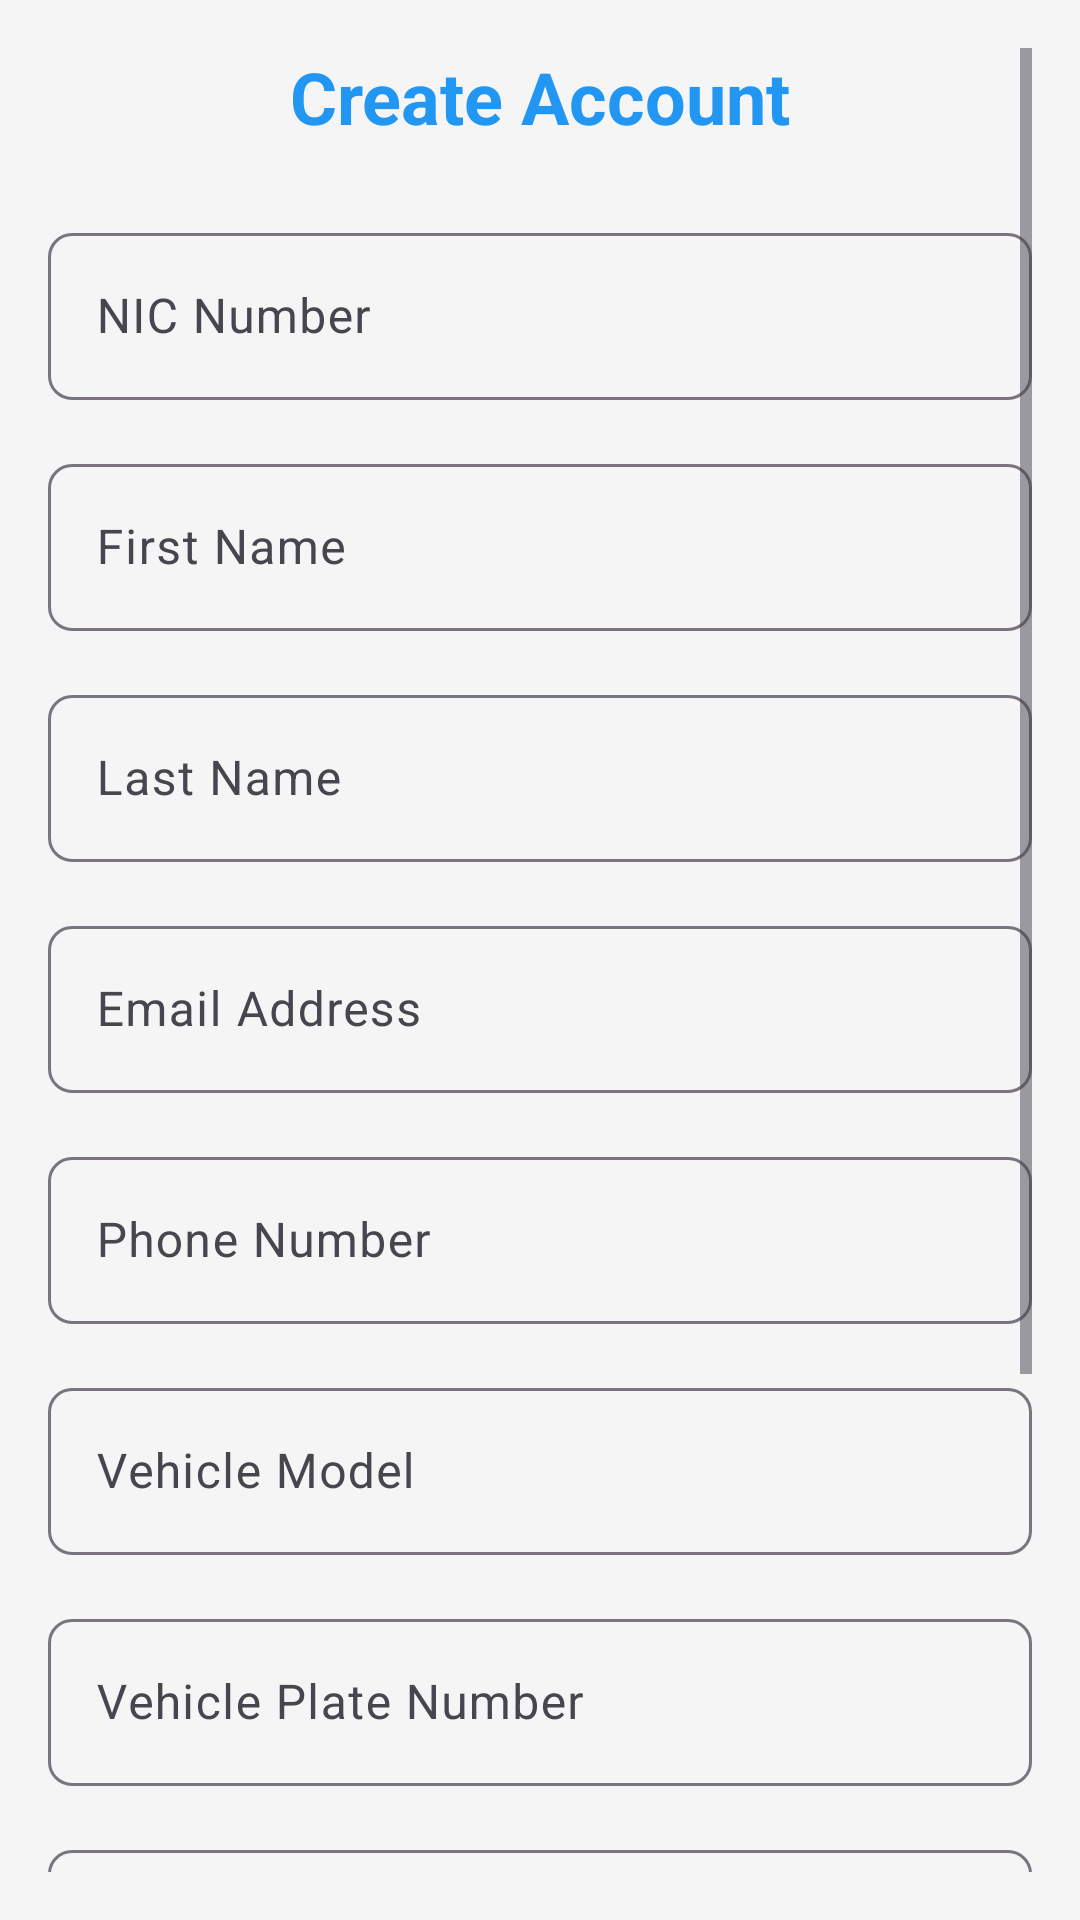

Here is an Android app screen rendered from its layout file. Give the layout XML and the strings, colors and styles it references.
<!-- AndroidManifest.xml: application theme Theme.EVChargingMobile -->
<!-- res/layout/activity_registration.xml -->
<?xml version="1.0" encoding="utf-8"?>
<ScrollView xmlns:android="http://schemas.android.com/apk/res/android"
    xmlns:app="http://schemas.android.com/apk/res-auto"
    xmlns:tools="http://schemas.android.com/tools"
    android:layout_width="match_parent"
    android:layout_height="match_parent"
    android:padding="16dp"
    android:background="#f5f5f5">

    <LinearLayout
        android:layout_width="match_parent"
        android:layout_height="wrap_content"
        android:orientation="vertical">

        
        <TextView
            android:layout_width="match_parent"
            android:layout_height="wrap_content"
            android:text="Create Account"
            android:textSize="24sp"
            android:textStyle="bold"
            android:gravity="center"
            android:layout_marginBottom="24dp"
            android:textColor="#2196F3" />

        
        <com.google.android.material.textfield.TextInputLayout
            android:layout_width="match_parent"
            android:layout_height="wrap_content"
            android:layout_marginBottom="16dp"
            app:boxCornerRadiusBottomEnd="8dp"
            app:boxCornerRadiusBottomStart="8dp"
            app:boxCornerRadiusTopEnd="8dp"
            app:boxCornerRadiusTopStart="8dp">

            <com.google.android.material.textfield.TextInputEditText
                android:id="@+id/etNIC"
                android:layout_width="match_parent"
                android:layout_height="wrap_content"
                android:hint="NIC Number"
                android:inputType="text" />

        </com.google.android.material.textfield.TextInputLayout>

        
        <com.google.android.material.textfield.TextInputLayout
            android:layout_width="match_parent"
            android:layout_height="wrap_content"
            android:layout_marginBottom="16dp"
            app:boxCornerRadiusBottomEnd="8dp"
            app:boxCornerRadiusBottomStart="8dp"
            app:boxCornerRadiusTopEnd="8dp"
            app:boxCornerRadiusTopStart="8dp">

            <com.google.android.material.textfield.TextInputEditText
                android:id="@+id/etFirstName"
                android:layout_width="match_parent"
                android:layout_height="wrap_content"
                android:hint="First Name"
                android:inputType="textPersonName" />

        </com.google.android.material.textfield.TextInputLayout>

        
        <com.google.android.material.textfield.TextInputLayout
            android:layout_width="match_parent"
            android:layout_height="wrap_content"
            android:layout_marginBottom="16dp"
            app:boxCornerRadiusBottomEnd="8dp"
            app:boxCornerRadiusBottomStart="8dp"
            app:boxCornerRadiusTopEnd="8dp"
            app:boxCornerRadiusTopStart="8dp">

            <com.google.android.material.textfield.TextInputEditText
                android:id="@+id/etLastName"
                android:layout_width="match_parent"
                android:layout_height="wrap_content"
                android:hint="Last Name"
                android:inputType="textPersonName" />

        </com.google.android.material.textfield.TextInputLayout>

        
        <com.google.android.material.textfield.TextInputLayout
            android:layout_width="match_parent"
            android:layout_height="wrap_content"
            android:layout_marginBottom="16dp"
            app:boxCornerRadiusBottomEnd="8dp"
            app:boxCornerRadiusBottomStart="8dp"
            app:boxCornerRadiusTopEnd="8dp"
            app:boxCornerRadiusTopStart="8dp">

            <com.google.android.material.textfield.TextInputEditText
                android:id="@+id/etEmail"
                android:layout_width="match_parent"
                android:layout_height="wrap_content"
                android:hint="Email Address"
                android:inputType="textEmailAddress" />

        </com.google.android.material.textfield.TextInputLayout>

        
        <com.google.android.material.textfield.TextInputLayout
            android:layout_width="match_parent"
            android:layout_height="wrap_content"
            android:layout_marginBottom="16dp"
            app:boxCornerRadiusBottomEnd="8dp"
            app:boxCornerRadiusBottomStart="8dp"
            app:boxCornerRadiusTopEnd="8dp"
            app:boxCornerRadiusTopStart="8dp">

            <com.google.android.material.textfield.TextInputEditText
                android:id="@+id/etPhone"
                android:layout_width="match_parent"
                android:layout_height="wrap_content"
                android:hint="Phone Number"
                android:inputType="phone" />

        </com.google.android.material.textfield.TextInputLayout>

        
        <com.google.android.material.textfield.TextInputLayout
            android:layout_width="match_parent"
            android:layout_height="wrap_content"
            android:layout_marginBottom="16dp"
            app:boxCornerRadiusBottomEnd="8dp"
            app:boxCornerRadiusBottomStart="8dp"
            app:boxCornerRadiusTopEnd="8dp"
            app:boxCornerRadiusTopStart="8dp">

            <com.google.android.material.textfield.TextInputEditText
                android:id="@+id/etVehicleModel"
                android:layout_width="match_parent"
                android:layout_height="wrap_content"
                android:hint="Vehicle Model"
                android:inputType="text" />

        </com.google.android.material.textfield.TextInputLayout>

        
        <com.google.android.material.textfield.TextInputLayout
            android:layout_width="match_parent"
            android:layout_height="wrap_content"
            android:layout_marginBottom="16dp"
            app:boxCornerRadiusBottomEnd="8dp"
            app:boxCornerRadiusBottomStart="8dp"
            app:boxCornerRadiusTopEnd="8dp"
            app:boxCornerRadiusTopStart="8dp">

            <com.google.android.material.textfield.TextInputEditText
                android:id="@+id/etVehiclePlate"
                android:layout_width="match_parent"
                android:layout_height="wrap_content"
                android:hint="Vehicle Plate Number"
                android:inputType="text" />

        </com.google.android.material.textfield.TextInputLayout>

        
        <com.google.android.material.textfield.TextInputLayout
            android:layout_width="match_parent"
            android:layout_height="wrap_content"
            android:layout_marginBottom="16dp"
            app:boxCornerRadiusBottomEnd="8dp"
            app:boxCornerRadiusBottomStart="8dp"
            app:boxCornerRadiusTopEnd="8dp"
            app:boxCornerRadiusTopStart="8dp"
            app:passwordToggleEnabled="true">

            <com.google.android.material.textfield.TextInputEditText
                android:id="@+id/etPassword"
                android:layout_width="match_parent"
                android:layout_height="wrap_content"
                android:hint="Password"
                android:inputType="textPassword" />

        </com.google.android.material.textfield.TextInputLayout>

        
        <com.google.android.material.textfield.TextInputLayout
            android:layout_width="match_parent"
            android:layout_height="wrap_content"
            android:layout_marginBottom="24dp"
            app:boxCornerRadiusBottomEnd="8dp"
            app:boxCornerRadiusBottomStart="8dp"
            app:boxCornerRadiusTopEnd="8dp"
            app:boxCornerRadiusTopStart="8dp"
            app:passwordToggleEnabled="true">

            <com.google.android.material.textfield.TextInputEditText
                android:id="@+id/etConfirmPassword"
                android:layout_width="match_parent"
                android:layout_height="wrap_content"
                android:hint="Confirm Password"
                android:inputType="textPassword" />

        </com.google.android.material.textfield.TextInputLayout>

        
        <Button
            android:id="@+id/btnRegister"
            android:layout_width="match_parent"
            android:layout_height="wrap_content"
            android:text="Register"
            android:textSize="16sp"
            android:backgroundTint="#2196F3"
            android:textColor="@android:color/white"
            android:layout_marginBottom="16dp" />

        
        <TextView
            android:layout_width="match_parent"
            android:layout_height="wrap_content"
            android:text="Already have an account? Login"
            android:textSize="14sp"
            android:gravity="center"
            android:textColor="#2196F3"
            android:padding="12dp"
            android:clickable="true"
            android:focusable="true" />

    </LinearLayout>
</ScrollView>
<!-- resources referenced by this layout -->
<resources>
  <style name="Theme.EVChargingMobile" parent="Base.Theme.EVChargingMobile" />
  <style name="Base.Theme.EVChargingMobile" parent="Theme.Material3.DayNight.NoActionBar">
          
          
      </style>
</resources>
